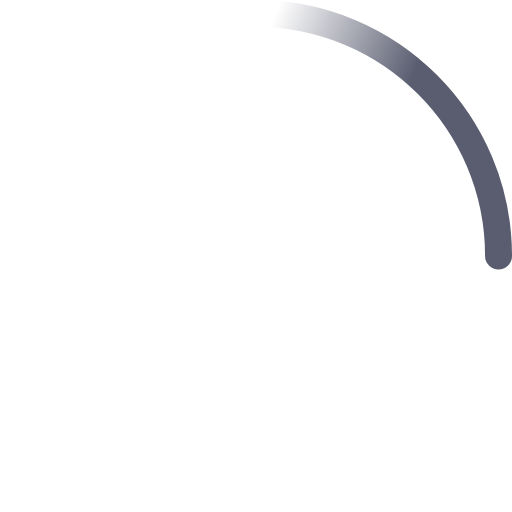
t = 0.00 s
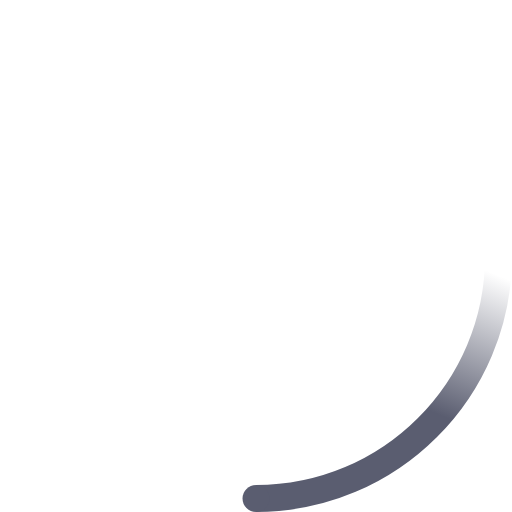
t = 0.23 s
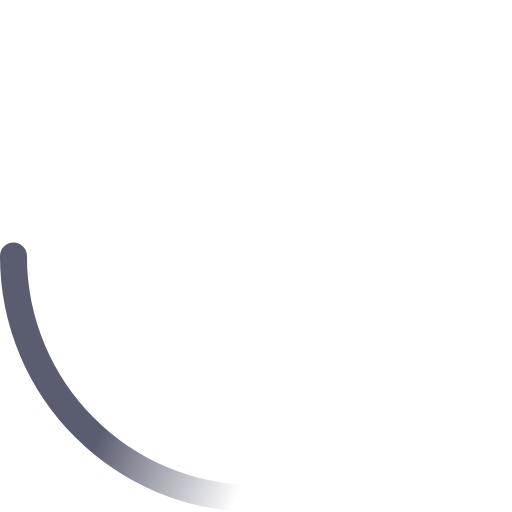
t = 0.45 s
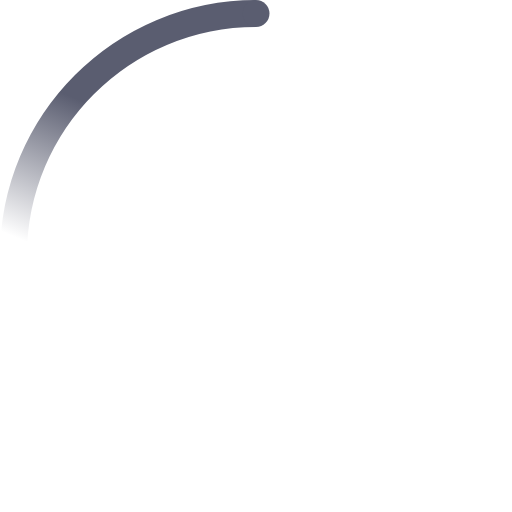
t = 0.68 s

The animated SVG that drew these frames (rendered in a browser with its animation timeline set to each time). Animation: 2 SMIL elements (animateTransform=2); one cycle of 0.90 s, repeats indefinitely.

<!-- By Sam Herbert (@sherb), for everyone. More @ http://goo.gl/7AJzbL -->
<svg width="38" height="38" viewBox="0 0 38 38" xmlns="http://www.w3.org/2000/svg">
    <defs>
        <linearGradient x1="8.042%" y1="0%" x2="65.682%" y2="23.865%" id="a">
            <stop stop-color="#5a5d70" stop-opacity="0" offset="0%"/>
            <stop stop-color="#5a5d70" stop-opacity=".631" offset="63.146%"/>
            <stop stop-color="#5a5d70" offset="100%"/>
        </linearGradient>
    </defs>
    <g fill="none" fill-rule="evenodd">
        <g transform="translate(1 1)">
            <path d="M36 18c0-9.94-8.06-18-18-18" id="Oval-2" stroke="url(#a)" stroke-width="2">
                <animateTransform
                    attributeName="transform"
                    type="rotate"
                    from="0 18 18"
                    to="360 18 18"
                    dur="0.9s"
                    repeatCount="indefinite" />
            </path>
            <circle fill="#5a5d70" cx="36" cy="18" r="1">
                <animateTransform
                    attributeName="transform"
                    type="rotate"
                    from="0 18 18"
                    to="360 18 18"
                    dur="0.9s"
                    repeatCount="indefinite" />
            </circle>
        </g>
    </g>
</svg>
